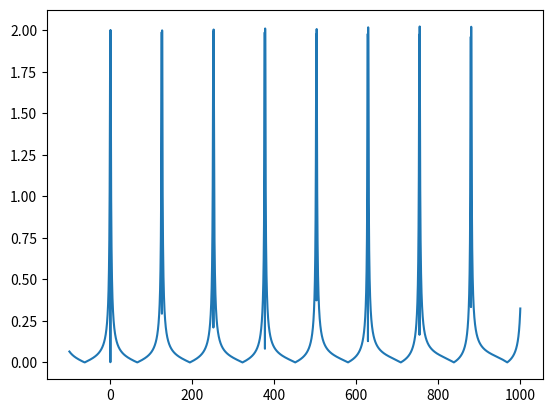
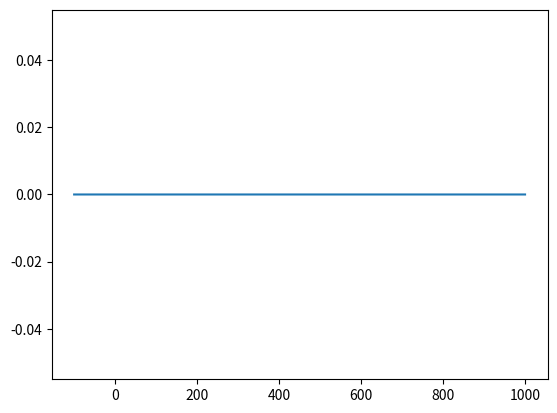

Write the Python code that produced these figures, in order.
from math import pi, exp, atan, sin
import matplotlib.pyplot as pp


def discrete_signal_decor(f_d: float, n: int = 20):
    def discrete_signal(func):
        def __wrap(omega: float, *args):
            s = 0
            for n_current in range(-(n // 2), n // 2):
                s += func(omega - 2 * pi * f_d * n_current, *args)
            return s
        return __wrap
    return discrete_signal


def angle(c: complex) -> float:
    return atan(c.imag / c.real)


def f(t: float, A: float, k: float) -> float:
    return A * exp(-k * abs(t))


@discrete_signal_decor(20)
def f_fourier(alpha: float, ampl: float, omega: float) -> float:
    return ampl * (2 * alpha) / (alpha ** 2 + omega ** 2)


def f_yield(func, A: float, k: float, x_delta: float, x_start: float, x_stop: float):
    current_value = x_start
    while current_value <= x_stop:
        yield (current_value, func(current_value, A, k))
        current_value += x_delta

#@discrete_signal_decor(20)
def f_digital_fourier(omega: float, A: float, tau: float) -> complex:
    t = omega * tau / 2
    return complex(A * tau * (sin(t) / t))


# with open('f.dots', 'w') as file:
#    dot_number = 0
#    for (x, y) in f_yield(f_fourier, 5, 0.5, 0.001, -10, 10):
#        print(x, y, file=file)

def main():
    values = list(f_yield(f_fourier, 1, 0.5, 0.1, -100, +1000))

    pp.plot([x[0].real for x in values], [abs(x[1]) for x in values])
    pp.show()

    pp.plot([x[0].real for x in values], [angle(x[1]) for x in values])
    pp.show()


main()
